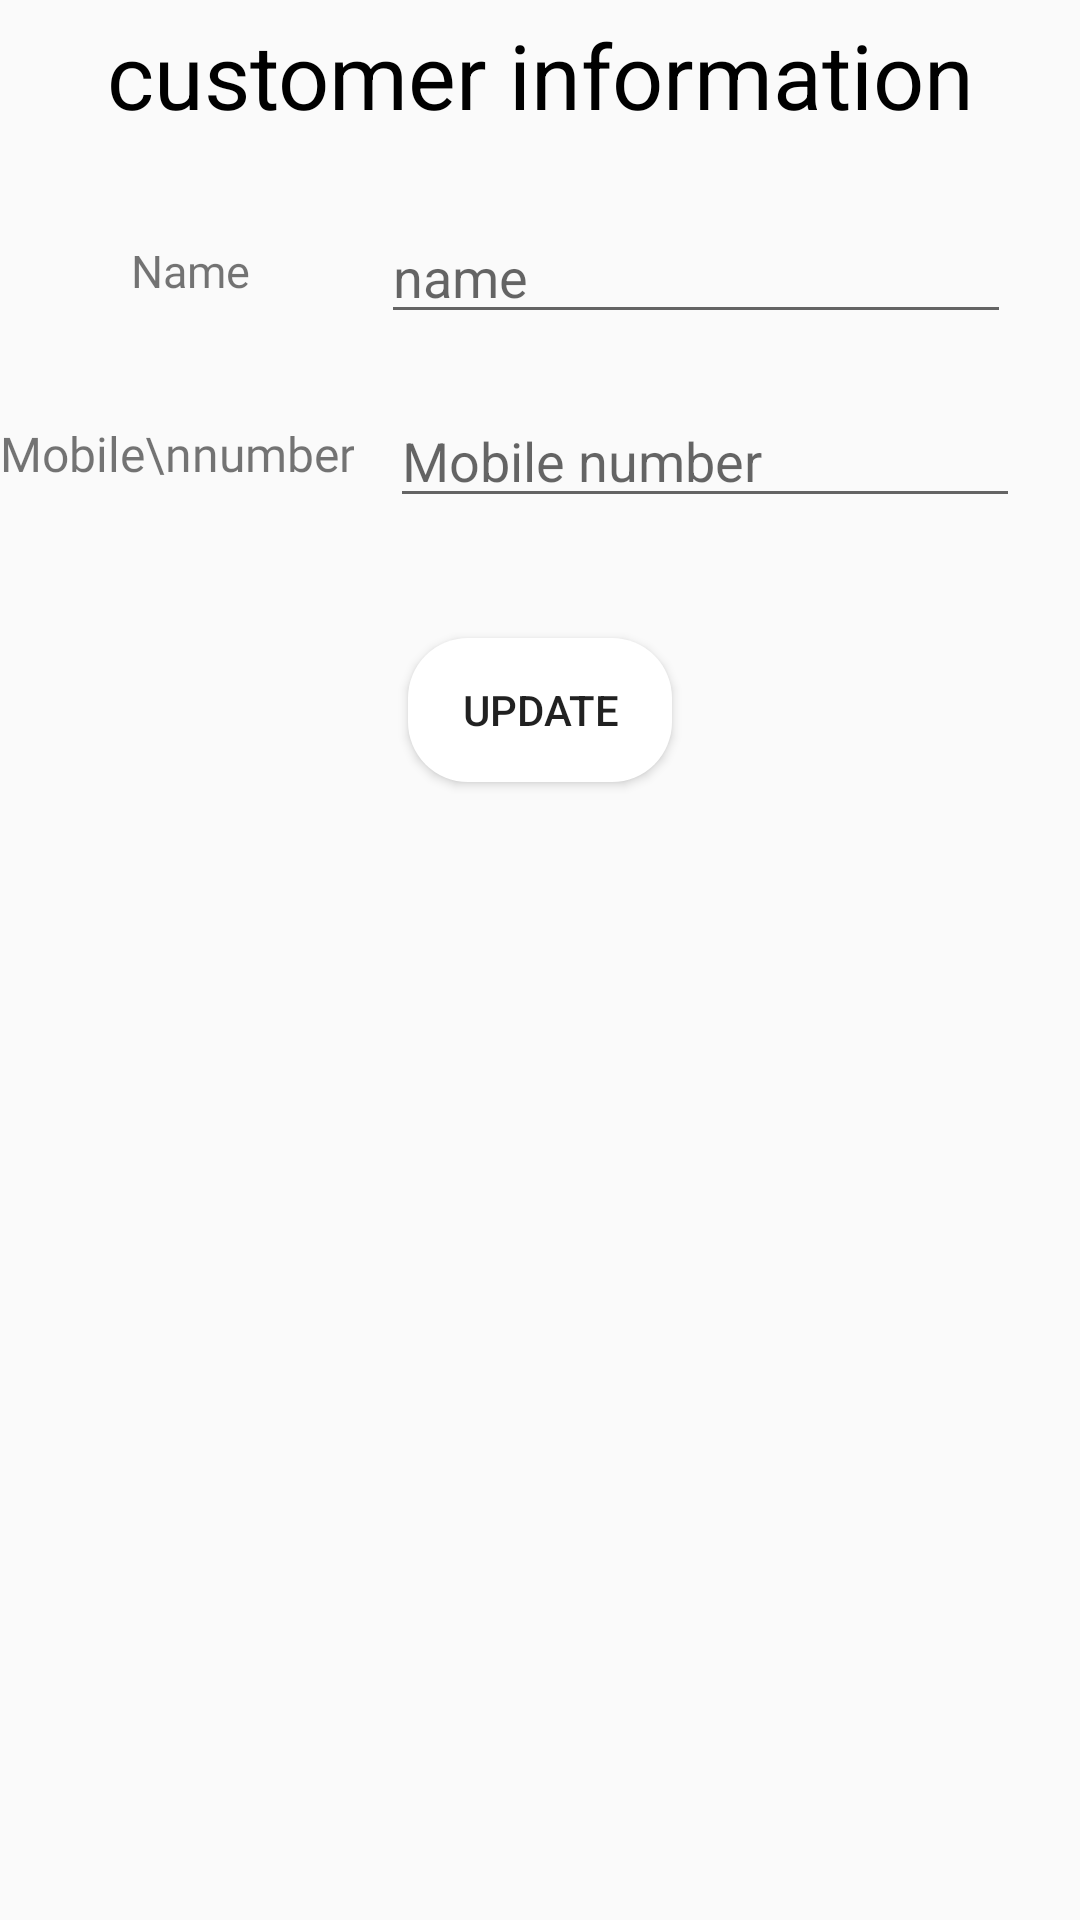

Write the Android layout XML for this screen, with the resource values it uses.
<!-- AndroidManifest.xml: application theme Theme.DigiBill -->
<!-- res/layout/contactinfo.xml -->
<?xml version="1.0" encoding="utf-8"?>
<androidx.constraintlayout.widget.ConstraintLayout
    xmlns:android="http://schemas.android.com/apk/res/android"
    xmlns:app="http://schemas.android.com/apk/res-auto"
    xmlns:tools="http://schemas.android.com/tools"
    android:layout_width="match_parent"
    android:layout_height="match_parent">

    <TextView
        android:id="@+id/coustmerId"
        android:layout_width="wrap_content"
        android:layout_height="wrap_content"

        android:layout_marginStart="10dp"
        android:layout_marginTop="30dp"
        android:layout_marginEnd="10dp"
        android:fontFamily="@font/chelsea_market"
        android:text="Name"
        android:textSize="15sp"
        app:layout_constraintEnd_toStartOf="@+id/nameEdit"
        app:layout_constraintStart_toStartOf="parent"
        app:layout_constraintTop_toBottomOf="@+id/textView13" />

    <TextView
        android:id="@+id/phoneNum"
        android:layout_width="wrap_content"
        android:layout_height="wrap_content"
        android:layout_marginStart="10dp"
        android:layout_marginTop="40dp"
        android:layout_marginEnd="20dp"
        android:fontFamily="@font/chelsea_market"
        android:text="Mobile\nnumber"
        android:textSize="16sp"
        app:layout_constraintEnd_toStartOf="@+id/phoneEdit"
        app:layout_constraintHorizontal_bias="0.581"
        app:layout_constraintStart_toStartOf="parent"
        app:layout_constraintTop_toBottomOf="@+id/coustmerId" />

    <EditText
        android:id="@+id/nameEdit"
        android:layout_width="wrap_content"
        android:layout_height="wrap_content"
        android:layout_marginTop="20dp"
        android:layout_marginEnd="23dp"
        android:ems="10"
        android:hint="name"
        android:inputType="textPersonName"
        app:layout_constraintEnd_toEndOf="parent"
        app:layout_constraintTop_toBottomOf="@+id/textView13" />

    <EditText
        android:id="@+id/phoneEdit"
        android:layout_width="wrap_content"
        android:layout_height="wrap_content"
        android:layout_marginTop="20dp"
        android:layout_marginEnd="20dp"
        android:ems="10"
        android:hint="Mobile number"
        android:inputType="textPersonName"
        app:layout_constraintEnd_toEndOf="parent"
        app:layout_constraintTop_toBottomOf="@+id/nameEdit" />

    <Button
        android:id="@+id/contactInfoBtn"
        android:layout_width="wrap_content"
        android:layout_height="wrap_content"
        android:layout_marginTop="40dp"
        android:text="Update"
        android:background="@drawable/itemshape"
        app:layout_constraintEnd_toEndOf="parent"
        app:layout_constraintStart_toStartOf="parent"
        app:layout_constraintTop_toBottomOf="@+id/phoneEdit" />

    <TextView
        android:id="@+id/textView13"
        android:layout_width="match_parent"
        android:layout_height="50dp"
        android:text="customer information"
        android:gravity="center"
        android:textColor="@color/black"
        android:textSize="30dp"
        app:layout_constraintEnd_toEndOf="parent"
        app:layout_constraintStart_toStartOf="parent"
        app:layout_constraintTop_toTopOf="parent" />
</androidx.constraintlayout.widget.ConstraintLayout>
<!-- resources referenced by this layout -->
<resources>
  <color name="black">#FF000000</color>
  <!-- drawable itemshape (drawable) -->
  <?xml version="1.0" encoding="utf-8"?>
  <shape xmlns:android="http://schemas.android.com/apk/res/android">
  
      <corners android:radius="20dp"></corners>
      <solid android:color="@color/cardview_light_background"></solid>
  
  </shape>
  <style name="Theme.DigiBill" parent="Theme.AppCompat.Light.NoActionBar">
          
          <item name="colorPrimary">@color/purple_500</item>
          <item name="colorPrimaryVariant">@color/purple_700</item>
          <item name="colorOnPrimary">@color/white</item>
          
          <item name="colorSecondary">@color/teal_200</item>
          <item name="colorSecondaryVariant">@color/teal_700</item>
          <item name="colorOnSecondary">@color/black</item>
          
          <item name="android:statusBarColor" tools:targetApi="l">?attr/colorPrimaryVariant</item>
          
      </style>
  <color name="purple_500">#FF6200EE</color>
  <color name="purple_700">#FF3700B3</color>
  <color name="white">#FFFFFFFF</color>
  <color name="teal_200">#FF03DAC5</color>
  <color name="teal_700">#FF018786</color>
</resources>
